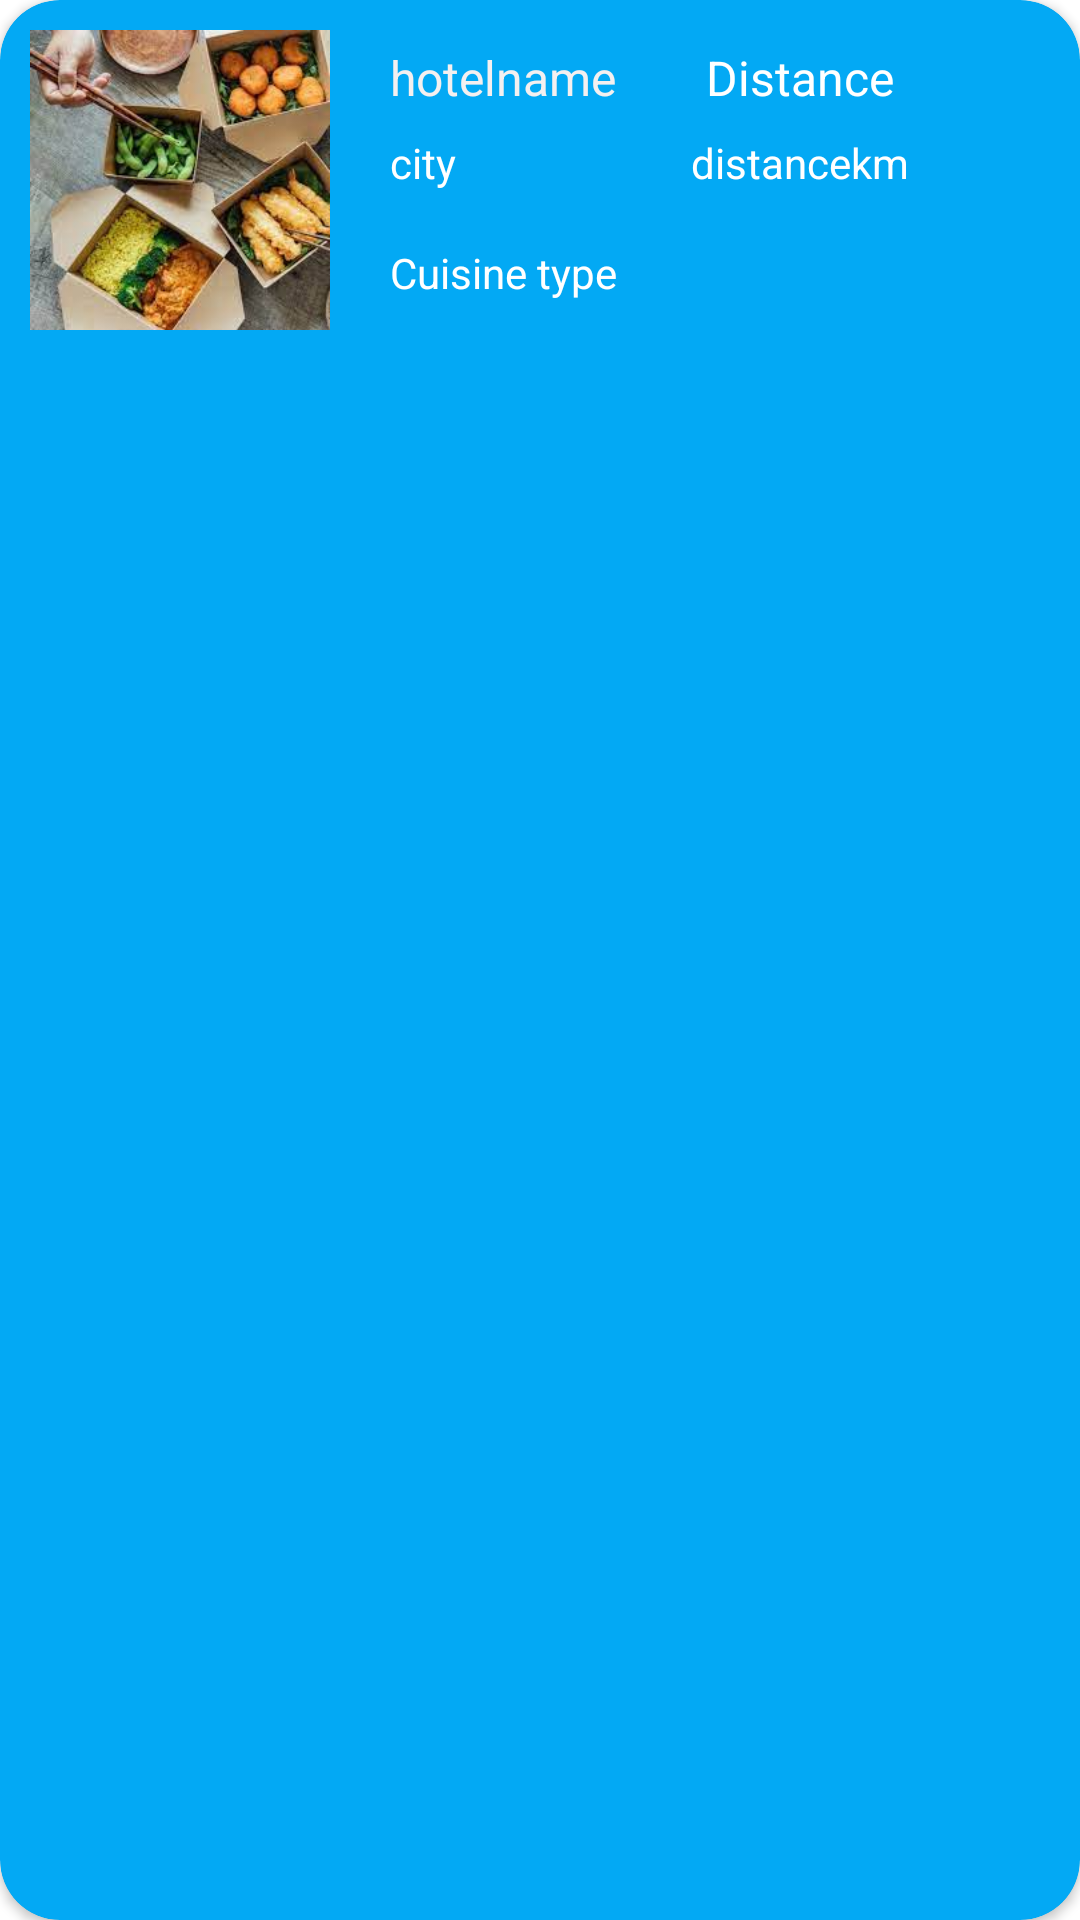

Android layout source for this screen:
<!-- AndroidManifest.xml: application theme Theme.MyHBMS -->
<!-- res/layout/hotellist_for_user.xml -->
<?xml version="1.0" encoding="utf-8"?>
<androidx.cardview.widget.CardView xmlns:android="http://schemas.android.com/apk/res/android"
    xmlns:app="http://schemas.android.com/apk/res-auto"
    xmlns:tools="http://schemas.android.com/tools"
    android:layout_width="match_parent"
    android:layout_height="wrap_content"
    android:layout_marginBottom="10dp"
    app:cardBackgroundColor="@color/button_color"
    app:cardCornerRadius="20dp">

    <androidx.constraintlayout.widget.ConstraintLayout
        android:layout_width="match_parent"
        android:layout_height="wrap_content">

        <ImageView

            android:id="@+id/hotelUIV"
            android:layout_width="100dp"
            android:layout_height="100dp"
            android:layout_marginBottom="10dp"
            android:layout_marginStart="10dp"
            android:layout_marginTop="10dp"
            android:scaleType="fitXY"
            app:layout_constraintBottom_toBottomOf="parent"
            app:layout_constraintStart_toStartOf="parent"
            app:layout_constraintTop_toTopOf="parent"
            app:srcCompat="@drawable/takeout_meal" />

        <LinearLayout
            android:layout_width="143dp"
            android:layout_height="42dp"
            android:layout_marginTop="8dp"
            android:orientation="horizontal"
            app:layout_constraintEnd_toEndOf="@+id/textView7"
            app:layout_constraintStart_toStartOf="@+id/textView7"
            app:layout_constraintTop_toBottomOf="@+id/textView7">

            <TextView
                android:id="@+id/distanceT"
                android:layout_width="wrap_content"
                android:layout_height="match_parent"
                android:layout_weight="1"
                android:text="distance"
                android:textAlignment="textEnd"
                android:textColor="@color/white" />

            <TextView
                android:id="@+id/textView11"
                android:layout_width="wrap_content"
                android:layout_height="wrap_content"
                android:layout_weight="1"
                android:text="km"
                android:textAlignment="viewStart"
                android:textColor="@color/white" />
        </LinearLayout>

        <TextView

            android:id="@+id/hotelnameUT"
            android:layout_width="wrap_content"
            android:layout_height="0dp"
            android:layout_marginStart="20dp"

            android:layout_marginTop="15dp"
            android:text="hotelname"
            android:textColor="#F4F0F0"
            android:textSize="16sp"
            app:layout_constraintStart_toEndOf="@+id/hotelUIV"
            app:layout_constraintTop_toTopOf="parent" />

        <TextView
            android:id="@+id/cityUT"
            android:layout_width="55dp"
            android:layout_height="20dp"
            android:layout_marginTop="8dp"
            android:text="city"
            android:textAlignment="viewStart"
            android:textColor="@color/white"
            app:layout_constraintStart_toStartOf="@+id/hotelnameUT"
            app:layout_constraintTop_toBottomOf="@+id/hotelnameUT" />

        <TextView

            android:id="@+id/cuisineUT"
            android:layout_width="wrap_content"
            android:layout_height="wrap_content"
            android:layout_marginBottom="8dp"
            android:layout_marginTop="5dp"
            android:text="Cuisine type"
            android:textColor="@color/white"
            app:layout_constraintBottom_toBottomOf="parent"
            app:layout_constraintStart_toStartOf="@+id/cityUT"
            app:layout_constraintTop_toBottomOf="@+id/cityUT" />

        <TextView
            android:id="@+id/textView7"
            android:layout_width="wrap_content"
            android:layout_height="wrap_content"
            android:layout_marginStart="30dp"
            android:layout_marginTop="15dp"
            android:text="Distance"
            android:textColor="@color/white"
            android:textSize="16sp"
            app:layout_constraintStart_toEndOf="@+id/hotelnameUT"
            app:layout_constraintTop_toTopOf="parent" />

    </androidx.constraintlayout.widget.ConstraintLayout>
</androidx.cardview.widget.CardView>
<!-- resources referenced by this layout -->
<resources>
  <color name="button_color">#03A9F4</color>
  <color name="white">#FFFFFFFF</color>
  <!-- drawable takeout_meal: jpg bitmap (drawable, 11676 bytes) -->
  <style name="Theme.MyHBMS" parent="Theme.MaterialComponents.DayNight.DarkActionBar">
          
          <item name="colorPrimary">@color/button_color</item>
          <item name="colorPrimaryVariant">@color/purple_700</item>
          <item name="colorOnPrimary">@color/white</item>
          
          <item name="colorSecondary">@color/teal_200</item>
          <item name="colorSecondaryVariant">@color/teal_700</item>
          <item name="colorOnSecondary">@color/black</item>
          
          <item name="android:statusBarColor" tools:targetApi="l">?attr/colorPrimaryVariant</item>
          
      </style>
  <color name="purple_700">#FF3700B3</color>
  <color name="teal_200">#FF03DAC5</color>
  <color name="teal_700">#FF018786</color>
  <color name="black">#FF000000</color>
</resources>
